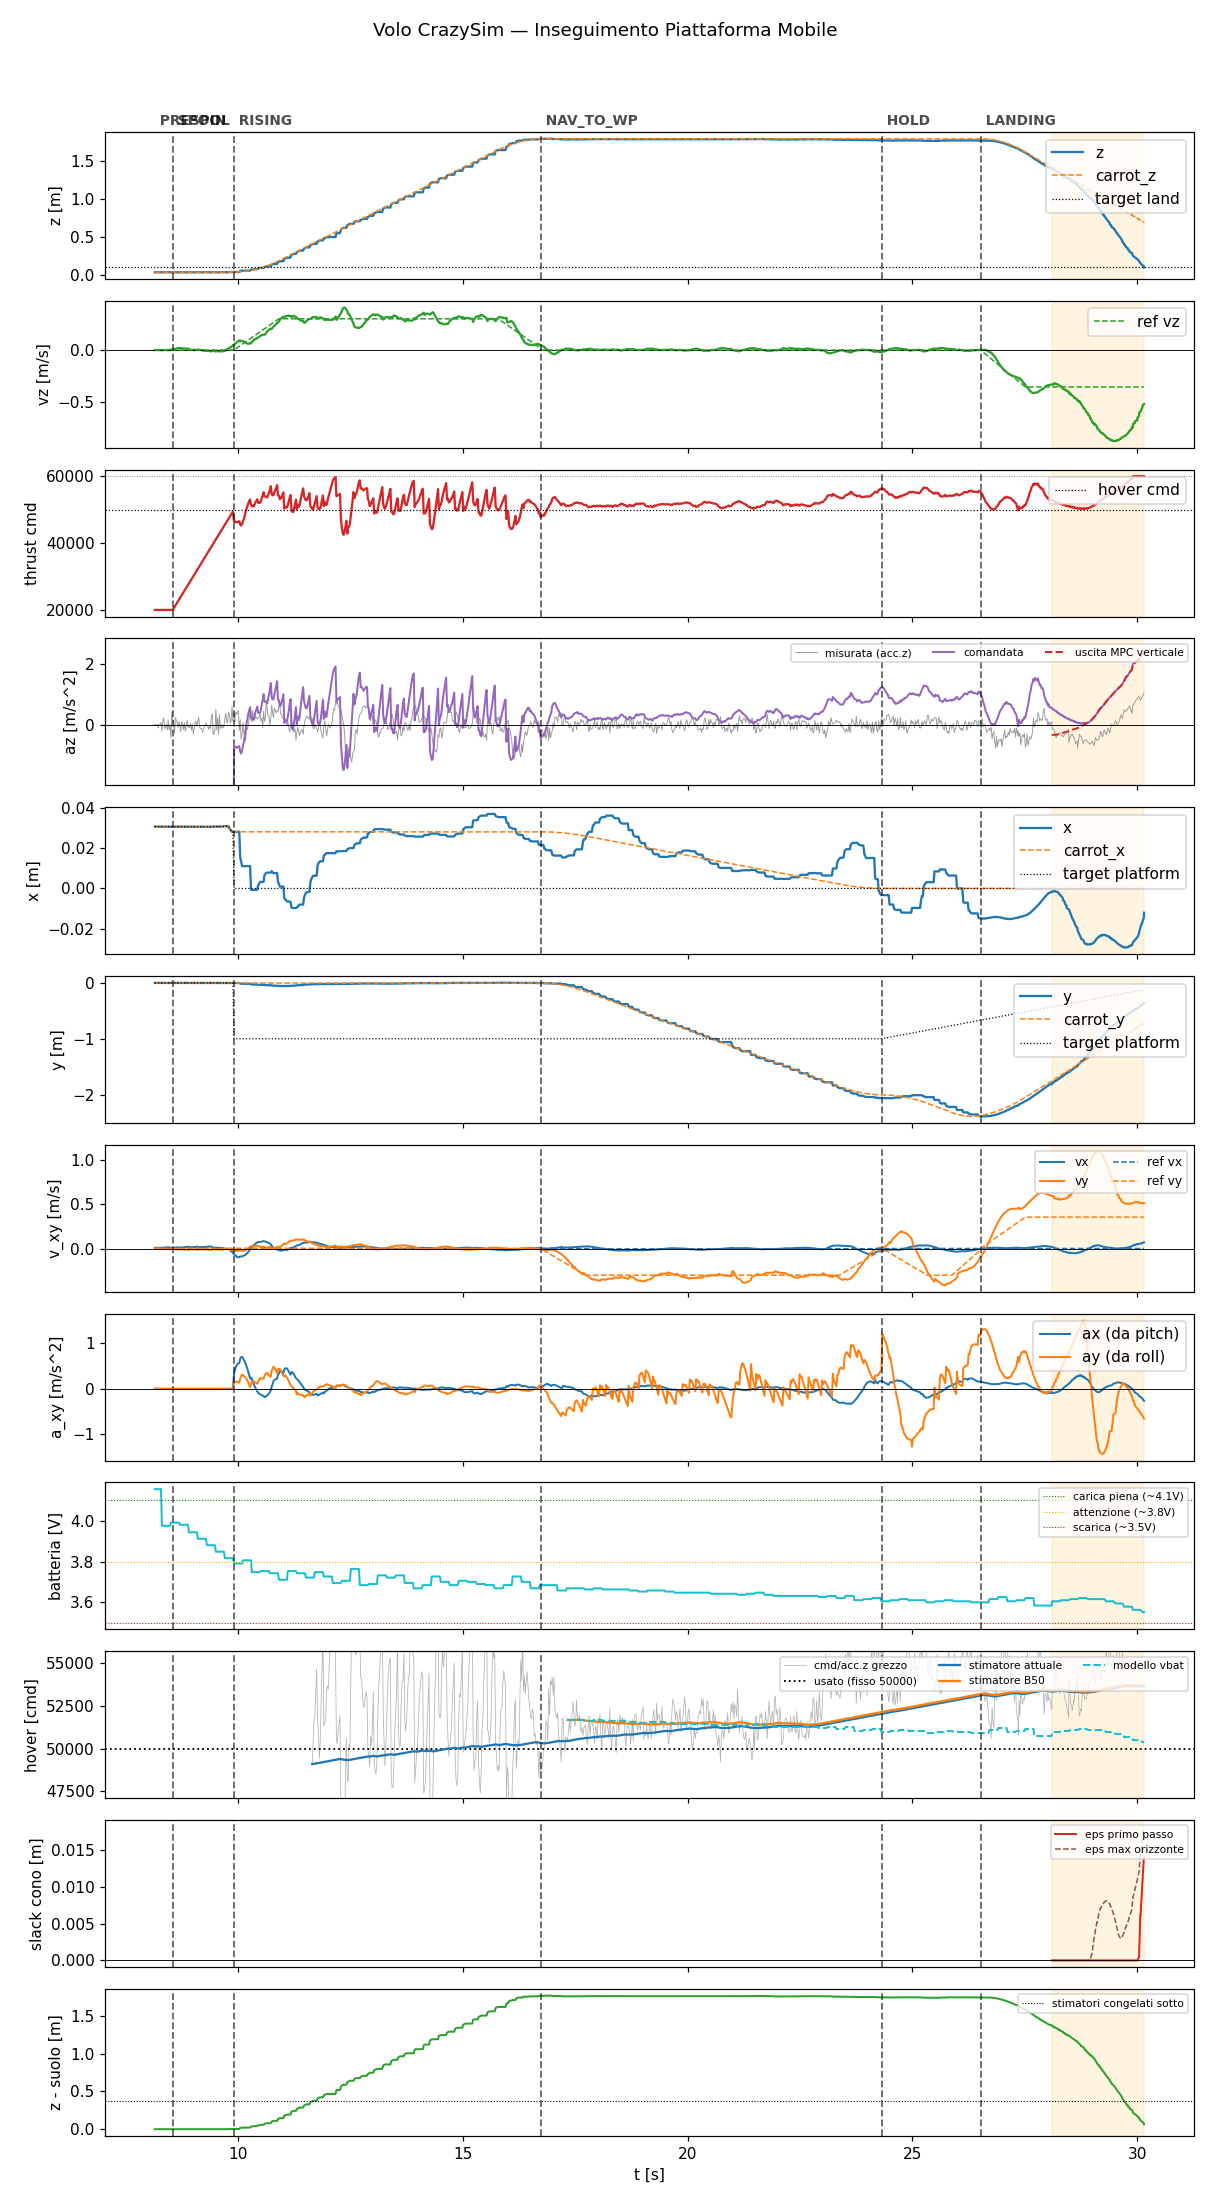

Data behind this chart, as committed beside it:
t, state, mode, x, y, z, vx, vy, vz, carrot_x, carrot_y, carrot_z, force, cmd, az, roll, pitch, solve_ms, ref_vx, ref_vy, ref_vz, target_x, target_y, target_z
8.151, prespin, 0, 0.03071, -0.004829, 0.03329, 0.007726, 0.002798, -0.0002153, 0.03071, -0.004829, 0.03329, 0.0, 20000, -9.81, 0.0, 0.0, 0.0, 0.0, 0.0, 0.0, 0.03071, -0.004829, 0.03329
8.168, prespin, 0, 0.03071, -0.004829, 0.03329, 0.008207, 0.002823, 6.828411278547719e-05, 0.03071, -0.004829, 0.03329, 0.0, 20000, -9.81, 0.0, 0.0, 0.0, 0.0, 0.0, 0.0, 0.03071, -0.004829, 0.03329
8.189, prespin, 0, 0.03071, -0.004829, 0.03329, 0.008706, 0.0031, 0.0005511, 0.03071, -0.004829, 0.03329, 0.0, 20000, -9.81, 0.0, 0.0, 0.0, 0.0, 0.0, 0.0, 0.03071, -0.004829, 0.03329
8.209, prespin, 0, 0.03071, -0.00483, 0.0333, 0.00783, 0.002381, 0.0006001, 0.03071, -0.00483, 0.0333, 0.0, 20000, -9.81, 0.0, 0.0, 0.0, 0.0, 0.0, 0.0, 0.03071, -0.00483, 0.0333
8.229, prespin, 0, 0.03071, -0.004839, 0.0333, 0.007426, 0.001424, 0.0001697, 0.03071, -0.004839, 0.0333, 0.0, 20000, -9.81, 0.0, 0.0, 0.0, 0.0, 0.0, 0.0, 0.03071, -0.004839, 0.0333
8.248, prespin, 0, 0.03071, -0.004813, 0.0333, 0.00776, 0.0006935, -0.000148, 0.03071, -0.004813, 0.0333, 0.0, 20000, -9.81, 0.0, 0.0, 0.0, 0.0, 0.0, 0.0, 0.03071, -0.004813, 0.0333
8.268, prespin, 0, 0.03071, -0.004813, 0.0333, 0.007825, -9.756654617376626e-05, -0.0004, 0.03071, -0.004813, 0.0333, 0.0, 20000, -9.81, 0.0, 0.0, 0.0, 0.0, 0.0, 0.0, 0.03071, -0.004813, 0.0333
8.288, prespin, 0, 0.03071, -0.004813, 0.0333, 0.008393, -0.0007503, -0.0002763, 0.03071, -0.004813, 0.0333, 0.0, 20000, -9.81, 0.0, 0.0, 0.0, 0.0, 0.0, 0.0, 0.03071, -0.004813, 0.0333
8.309, prespin, 0, 0.03071, -0.004813, 0.0333, 0.008972, -0.001396, 0.0005203, 0.03071, -0.004813, 0.0333, 0.0, 20000, -9.81, 0.0, 0.0, 0.0, 0.0, 0.0, 0.0, 0.03071, -0.004813, 0.0333
8.329, prespin, 0, 0.03071, -0.004813, 0.0333, 0.009563, -0.002015, -0.0009959, 0.03071, -0.004813, 0.0333, 0.0, 20000, -9.81, 0.0, 0.0, 0.0, 0.0, 0.0, 0.0, 0.03071, -0.004813, 0.0333
8.348, prespin, 0, 0.03071, -0.004813, 0.0333, 0.01014, -0.002602, -0.0009567, 0.03071, -0.004813, 0.0333, 0.0, 20000, -9.81, 0.0, 0.0, 0.0, 0.0, 0.0, 0.0, 0.03071, -0.004813, 0.0333
8.369, prespin, 0, 0.03071, -0.004813, 0.0333, 0.01072, -0.003185, 0.001398, 0.03071, -0.004813, 0.0333, 0.0, 20000, -9.81, 0.0, 0.0, 0.0, 0.0, 0.0, 0.0, 0.03071, -0.004813, 0.0333
8.389, prespin, 0, 0.03071, -0.004813, 0.0333, 0.0113, -0.003788, -2.1210496925050393e-05, 0.03071, -0.004813, 0.0333, 0.0, 20000, -9.81, 0.0, 0.0, 0.0, 0.0, 0.0, 0.0, 0.03071, -0.004813, 0.0333
8.409, prespin, 0, 0.03071, -0.004813, 0.0333, 0.01189, -0.004379, -0.0007603, 0.03071, -0.004813, 0.0333, 0.0, 20000, -9.81, 0.0, 0.0, 0.0, 0.0, 0.0, 0.0, 0.03071, -0.004813, 0.0333
8.429, prespin, 0, 0.03071, -0.004813, 0.0333, 0.01247, -0.004956, 0.0003874, 0.03071, -0.004813, 0.0333, 0.0, 20000, -9.81, 0.0, 0.0, 0.0, 0.0, 0.0, 0.0, 0.03071, -0.004813, 0.0333
8.448, prespin, 0, 0.03071, -0.004813, 0.0333, 0.01304, -0.005533, -0.002697, 0.03071, -0.004813, 0.0333, 0.0, 20000, -9.81, 0.0, 0.0, 0.0, 0.0, 0.0, 0.0, 0.03071, -0.004813, 0.0333
8.468, prespin, 0, 0.03066, -0.004642, 0.03328, 0.01365, -0.00615, 0.0005472, 0.03066, -0.004642, 0.03328, 0.0, 20000, -9.81, 0.0, 0.0, 0.0, 0.0, 0.0, 0.0, 0.03066, -0.004642, 0.03328
8.489, prespin, 0, 0.03067, -0.004596, 0.03328, 0.006709, -0.005517, 0.002801, 0.03067, -0.004596, 0.03328, 0.0, 20000, -9.81, 0.0, 0.0, 0.0, 0.0, 0.0, 0.0, 0.03067, -0.004596, 0.03328
8.509, prespin, 0, 0.03067, -0.004596, 0.03328, 0.007212, -0.006103, 0.004351, 0.03067, -0.004596, 0.03328, 0.0, 20000, -9.81, 0.0, 0.0, 0.0, 0.0, 0.0, 0.0, 0.03067, -0.004596, 0.03328
8.529, prespin, 0, 0.03067, -0.004596, 0.03328, 0.007756, -0.00668, -0.0001627, 0.03067, -0.004596, 0.03328, 0.0, 20000, -9.81, 0.0, 0.0, 0.0, 0.0, 0.0, 0.0, 0.03067, -0.004596, 0.03328
8.552, spool, 0, 0.03067, -0.004596, 0.03328, 0.008457, -0.007315, 0.00578, 0.03067, -0.004596, 0.03328, 0.0, 20000, -9.81, 0.0, 0.0, 0.0, 0.0, 0.0, 0.0, 0.03067, -0.004596, 0.03328
8.569, spool, 0, 0.03067, -0.004596, 0.03328, 0.009273, -0.008016, 0.01005, 0.03067, -0.004596, 0.03328, 0.0, 20442, -9.81, 0.0, 0.0, 0.0, 0.0, 0.0, 0.0, 0.03067, -0.004596, 0.03328
8.589, spool, 0, 0.03067, -0.004596, 0.03328, 0.01022, -0.008764, 0.01209, 0.03067, -0.004596, 0.03328, 0.0, 20879, -9.81, 0.0, 0.0, 0.0, 0.0, 0.0, 0.0, 0.03067, -0.004596, 0.03328
8.609, spool, 0, 0.03067, -0.004596, 0.03328, 0.01115, -0.009503, 0.008041, 0.03067, -0.004596, 0.03328, 0.0, 21319, -9.81, 0.0, 0.0, 0.0, 0.0, 0.0, 0.0, 0.03067, -0.004596, 0.03328
8.629, spool, 0, 0.03067, -0.004596, 0.03328, 0.01213, -0.01028, 0.01239, 0.03067, -0.004596, 0.03328, 0.0, 21759, -9.81, 0.0, 0.0, 0.0, 0.0, 0.0, 0.0, 0.03067, -0.004596, 0.03328
8.649, spool, 0, 0.03067, -0.004596, 0.03328, 0.01314, -0.01111, 0.01738, 0.03067, -0.004596, 0.03328, 0.0, 22202, -9.81, 0.0, 0.0, 0.0, 0.0, 0.0, 0.0, 0.03067, -0.004596, 0.03328
8.67, spool, 0, 0.03075, -0.004208, 0.03314, 0.01415, -0.01187, 0.02014, 0.03075, -0.004208, 0.03314, 0.0, 22670, -9.81, 0.0, 0.0, 0.0, 0.0, 0.0, 0.0, 0.03075, -0.004208, 0.03314
8.688, spool, 0, 0.03072, -0.004165, 0.03313, 0.01016, -0.008421, 0.01686, 0.03072, -0.004165, 0.03313, 0.0, 23074, -9.81, 0.0, 0.0, 0.0, 0.0, 0.0, 0.0, 0.03072, -0.004165, 0.03313
8.709, spool, 0, 0.03069, -0.004109, 0.03313, 0.009905, -0.00801, 0.01877, 0.03069, -0.004109, 0.03313, 0.0, 23517, -9.81, 0.0, 0.0, 0.0, 0.0, 0.0, 0.0, 0.03069, -0.004109, 0.03313
8.728, spool, 0, 0.03069, -0.004109, 0.03313, 0.0109, -0.008702, 0.01932, 0.03069, -0.004109, 0.03313, 0.0, 23950, -9.81, 0.0, 0.0, 0.0, 0.0, 0.0, 0.0, 0.03069, -0.004109, 0.03313
8.748, spool, 0, 0.03069, -0.004109, 0.03313, 0.0118, -0.009339, 0.01577, 0.03069, -0.004109, 0.03313, 0.0, 24390, -9.81, 0.0, 0.0, 0.0, 0.0, 0.0, 0.0, 0.03069, -0.004109, 0.03313
8.768, spool, 0, 0.03069, -0.004109, 0.03313, 0.01277, -0.009998, 0.01538, 0.03069, -0.004109, 0.03313, 0.0, 24830, -9.81, 0.0, 0.0, 0.0, 0.0, 0.0, 0.0, 0.03069, -0.004109, 0.03313
8.788, spool, 0, 0.03069, -0.004109, 0.03313, 0.01373, -0.01068, 0.01477, 0.03069, -0.004109, 0.03313, 0.0, 25271, -9.81, 0.0, 0.0, 0.0, 0.0, 0.0, 0.0, 0.03069, -0.004109, 0.03313
8.808, spool, 0, 0.03069, -0.004109, 0.03313, 0.0147, -0.01137, 0.01299, 0.03069, -0.004109, 0.03313, 0.0, 25710, -9.81, 0.0, 0.0, 0.0, 0.0, 0.0, 0.0, 0.03069, -0.004109, 0.03313
8.828, spool, 0, 0.03069, -0.004109, 0.03313, 0.01571, -0.01205, 0.01489, 0.03069, -0.004109, 0.03313, 0.0, 26151, -9.81, 0.0, 0.0, 0.0, 0.0, 0.0, 0.0, 0.03069, -0.004109, 0.03313
8.848, spool, 0, 0.03069, -0.004109, 0.03313, 0.01668, -0.01272, 0.01218, 0.03069, -0.004109, 0.03313, 0.0, 26591, -9.81, 0.0, 0.0, 0.0, 0.0, 0.0, 0.0, 0.03069, -0.004109, 0.03313
8.868, spool, 0, 0.03069, -0.004109, 0.03313, 0.01768, -0.0134, 0.01291, 0.03069, -0.004109, 0.03313, 0.0, 27033, -9.81, 0.0, 0.0, 0.0, 0.0, 0.0, 0.0, 0.03069, -0.004109, 0.03313
8.888, spool, 0, 0.03069, -0.004109, 0.03313, 0.01873, -0.01409, 0.01416, 0.03069, -0.004109, 0.03313, 0.0, 27471, -9.81, 0.0, 0.0, 0.0, 0.0, 0.0, 0.0, 0.03069, -0.004109, 0.03313
8.909, spool, 0, 0.03072, -0.004184, 0.03315, 0.01973, -0.01476, 0.01078, 0.03072, -0.004184, 0.03315, 0.0, 27912, -9.81, 0.0, 0.0, 0.0, 0.0, 0.0, 0.0, 0.03072, -0.004184, 0.03315
8.928, spool, 0, 0.03068, -0.004143, 0.03315, 0.01247, -0.008856, 0.001729, 0.03068, -0.004143, 0.03315, 0.0, 28351, -9.81, 0.0, 0.0, 0.0, 0.0, 0.0, 0.0, 0.03068, -0.004143, 0.03315
8.949, spool, 0, 0.03067, -0.00413, 0.03314, 0.01292, -0.009013, 0.0004951, 0.03067, -0.00413, 0.03314, 0.0, 28799, -9.81, 0.0, 0.0, 0.0, 0.0, 0.0, 0.0, 0.03067, -0.00413, 0.03314
8.968, spool, 0, 0.03067, -0.00413, 0.03314, 0.01347, -0.009167, 0.001587, 0.03067, -0.00413, 0.03314, 0.0, 29233, -9.81, 0.0, 0.0, 0.0, 0.0, 0.0, 0.0, 0.03067, -0.00413, 0.03314
8.988, spool, 0, 0.03067, -0.00413, 0.03314, 0.01453, -0.009674, 0.0015, 0.03067, -0.00413, 0.03314, 0.0, 29674, -9.81, 0.0, 0.0, 0.0, 0.0, 0.0, 0.0, 0.03067, -0.00413, 0.03314
9.008, spool, 0, 0.03067, -0.00413, 0.03314, 0.0156, -0.01014, 0.003715, 0.03067, -0.00413, 0.03314, 0.0, 30113, -9.81, 0.0, 0.0, 0.0, 0.0, 0.0, 0.0, 0.03067, -0.00413, 0.03314
9.028, spool, 0, 0.03067, -0.00413, 0.03314, 0.01664, -0.01067, 0.001697, 0.03067, -0.00413, 0.03314, 0.0, 30554, -9.81, 0.0, 0.0, 0.0, 0.0, 0.0, 0.0, 0.03067, -0.00413, 0.03314
9.048, spool, 0, 0.03067, -0.00413, 0.03314, 0.01771, -0.01122, -0.0007671, 0.03067, -0.00413, 0.03314, 0.0, 30993, -9.81, 0.0, 0.0, 0.0, 0.0, 0.0, 0.0, 0.03067, -0.00413, 0.03314
9.068, spool, 0, 0.03067, -0.00413, 0.03314, 0.0188, -0.01176, 0.001164, 0.03067, -0.00413, 0.03314, 0.0, 31432, -9.81, 0.0, 0.0, 0.0, 0.0, 0.0, 0.0, 0.03067, -0.00413, 0.03314
9.089, spool, 0, 0.03067, -0.00413, 0.03314, 0.01987, -0.0123, 0.003523, 0.03067, -0.00413, 0.03314, 0.0, 31875, -9.81, 0.0, 0.0, 0.0, 0.0, 0.0, 0.0, 0.03067, -0.00413, 0.03314
9.109, spool, 0, 0.03067, -0.00413, 0.03314, 0.02091, -0.0129, 0.002835, 0.03067, -0.00413, 0.03314, 0.0, 32316, -9.81, 0.0, 0.0, 0.0, 0.0, 0.0, 0.0, 0.03067, -0.00413, 0.03314
9.129, spool, 0, 0.03068, -0.004168, 0.03315, 0.0158, -0.009374, 0.002871, 0.03068, -0.004168, 0.03315, 0.0, 32756, -9.81, 0.0, 0.0, 0.0, 0.0, 0.0, 0.0, 0.03068, -0.004168, 0.03315
9.15, spool, 0, 0.03066, -0.004142, 0.03316, 0.01589, -0.009372, 0.003334, 0.03066, -0.004142, 0.03316, 0.0, 33219, -9.81, 0.0, 0.0, 0.0, 0.0, 0.0, 0.0, 0.03066, -0.004142, 0.03316
9.168, spool, 0, 0.03065, -0.004129, 0.03316, 0.01464, -0.008483, 0.001833, 0.03065, -0.004129, 0.03316, 0.0, 33631, -9.81, 0.0, 0.0, 0.0, 0.0, 0.0, 0.0, 0.03065, -0.004129, 0.03316
9.189, spool, 0, 0.03065, -0.004129, 0.03316, 0.01441, -0.008351, 0.0008396, 0.03065, -0.004129, 0.03316, 0.0, 34079, -9.81, 0.0, 0.0, 0.0, 0.0, 0.0, 0.0, 0.03065, -0.004129, 0.03316
9.209, spool, 0, 0.03065, -0.004129, 0.03316, 0.01533, -0.00903, -0.001561, 0.03065, -0.004129, 0.03316, 0.0, 34520, -9.81, 0.0, 0.0, 0.0, 0.0, 0.0, 0.0, 0.03065, -0.004129, 0.03316
9.229, spool, 0, 0.03065, -0.004129, 0.03316, 0.01624, -0.00967, -0.004216, 0.03065, -0.004129, 0.03316, 0.0, 34961, -9.81, 0.0, 0.0, 0.0, 0.0, 0.0, 0.0, 0.03065, -0.004129, 0.03316
9.248, spool, 0, 0.03065, -0.004129, 0.03316, 0.01705, -0.01025, -0.007221, 0.03065, -0.004129, 0.03316, 0.0, 35393, -9.81, 0.0, 0.0, 0.0, 0.0, 0.0, 0.0, 0.03065, -0.004129, 0.03316
9.269, spool, 0, 0.03065, -0.004129, 0.03316, 0.0178, -0.01077, -0.007367, 0.03065, -0.004129, 0.03316, 0.0, 35836, -9.81, 0.0, 0.0, 0.0, 0.0, 0.0, 0.0, 0.03065, -0.004129, 0.03316
9.289, spool, 0, 0.03065, -0.004129, 0.03316, 0.01849, -0.01131, -0.008358, 0.03065, -0.004129, 0.03316, 0.0, 36278, -9.81, 0.0, 0.0, 0.0, 0.0, 0.0, 0.0, 0.03065, -0.004129, 0.03316
9.308, spool, 0, 0.03065, -0.004129, 0.03316, 0.01927, -0.01185, -0.007479, 0.03065, -0.004129, 0.03316, 0.0, 36714, -9.81, 0.0, 0.0, 0.0, 0.0, 0.0, 0.0, 0.03065, -0.004129, 0.03316
9.328, spool, 0, 0.03065, -0.004129, 0.03316, 0.02018, -0.01243, -0.007323, 0.03065, -0.004129, 0.03316, 0.0, 37155, -9.81, 0.0, 0.0, 0.0, 0.0, 0.0, 0.0, 0.03065, -0.004129, 0.03316
... 1,041 more rows
